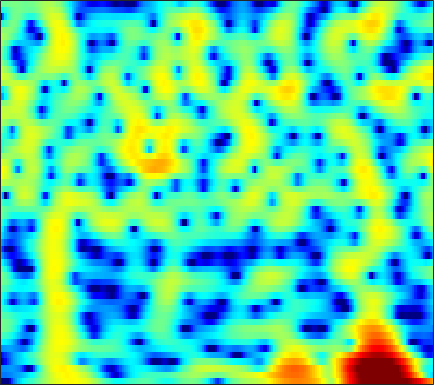

Data behind this chart, as committed beside it:
-15.743, -21.471, -38.066, -19.901, -15.731, -12.276, -9.8472, -8.4617, -7.0158, -5.8924, -5.0011, -4.4368, -3.779, -3.1775, -2.7244, -2.0954, -1.4488, -0.95798, -0.2962, 0.36159, 1.0112, 1.4815, 2.0818, 2.6309
-10.08, -10.05, -9.951, -9.772, -9.577, -9.248, -8.87, -8.573, -8.167, -7.75, -7.291, -6.888, -6.254, -5.494, -4.85, -3.915, -2.93, -2.179, -1.183, -0.22, 0.686, 1.321, 2.1, 2.793
-9.22, -9.145, -8.975, -8.8, -8.705, -8.685, -8.812, -9.042, -9.629, -10.66, -12.34, -14.27, -18.2, -20.74, -16.83, -11.49, -7.657, -5.435, -3.043, -1.119, 0.4525, 1.439, 2.541, 3.423
-20.08, -17.12, -14.24, -12.06, -10.77, -9.396, -8.31, -7.645, -6.909, -6.291, -5.728, -5.31, -4.716, -4.047, -3.482, -2.629, -1.69, -0.9504, 0.04109, 0.9955, 1.87, 2.455, 3.116, 3.626
-14.66, -13.7, -12.39, -11.12, -10.24, -9.192, -8.265, -7.649, -6.893, -6.181, -5.475, -4.933, -4.167, -3.355, -2.713, -1.829, -0.9342, -0.2715, 0.5829, 1.378, 2.095, 2.567, 3.102, 3.504
-9.158, -8.853, -8.545, -8.402, -8.416, -8.581, -8.905, -9.24, -9.762, -10.24, -10.42, -10.18, -9.249, -7.787, -6.526, -4.818, -3.194, -2.069, -0.7073, 0.4912, 1.53, 2.197, 2.951, 3.549
-4.813, -4.956, -5.259, -5.742, -6.242, -7.119, -8.292, -9.419, -11.34, -13.89, -17.04, -18.63, -16.59, -12.76, -10.24, -7.453, -5.158, -3.678, -1.953, -0.4664, 0.8179, 1.653, 2.606, 3.379
-2.023, -2.246, -2.662, -3.202, -3.685, -4.445, -5.351, -6.107, -7.166, -8.171, -8.987, -9.39, -9.559, -9.218, -8.604, -7.369, -5.819, -4.567, -2.901, -1.326, 0.09069, 1.033, 2.117, 3.003
-0.3325, -0.4963, -0.8446, -1.322, -1.773, -2.513, -3.421, -4.224, -5.505, -7.09, -9.117, -11.11, -15.01, -22.2, -23.65, -14.85, -9.739, -7.042, -4.254, -2.049, -0.2739, 0.8338, 2.046, 2.987
-0.4268, -0.5163, -0.7532, -1.112, -1.466, -2.02, -2.65, -3.179, -3.983, -4.889, -5.854, -6.55, -7.309, -7.649, -7.475, -6.614, -5.245, -4.079, -2.516, -1.056, 0.2379, 1.088, 2.052, 2.812
-1.426, -1.59, -1.882, -2.24, -2.542, -2.945, -3.338, -3.616, -3.941, -4.214, -4.417, -4.493, -4.468, -4.263, -3.981, -3.439, -2.724, -2.099, -1.177, -0.2207, 0.7061, 1.347, 2.107, 2.73
-2.46, -2.986, -3.784, -4.625, -5.191, -5.779, -6.13, -6.221, -6.152, -5.985, -5.824, -5.738, -5.628, -5.441, -5.182, -4.619, -3.783, -2.99, -1.794, -0.559, 0.6264, 1.444, 2.393, 3.162
-3.35, -4.565, -6.786, -9.902, -13.01, -17.11, -15.5, -12.8, -10.26, -8.843, -8.236, -8.258, -8.935, -10.41, -11.96, -13.3, -11.14, -8.308, -4.886, -2.155, -0.01251, 1.291, 2.689, 3.74
-2.654, -3.567, -5.164, -7.051, -8.441, -9.69, -9.843, -9.214, -8.157, -7.439, -7.167, -7.243, -7.724, -8.668, -9.516, -9.96, -8.592, -6.684, -3.976, -1.593, 0.3746, 1.579, 2.866, 3.813
-1.29, -1.704, -2.371, -3.119, -3.638, -4.213, -4.618, -4.822, -4.991, -5.027, -5.008, -4.967, -4.845, -4.58, -4.276, -3.682, -2.831, -2.052, -0.9031, 0.263, 1.379, 2.119, 2.923, 3.496
-0.05232, -0.4979, -1.176, -1.942, -2.551, -3.349, -4.042, -4.547, -5.132, -5.518, -5.672, -5.643, -5.395, -4.857, -4.259, -3.283, -2.161, -1.262, -0.07959, 1.051, 2.037, 2.659, 3.301, 3.696
0.3993, -0.3545, -1.508, -2.789, -3.876, -5.42, -6.998, -8.071, -9.271, -10.29, -11.05, -11.41, -11.43, -10.58, -9.265, -6.938, -4.493, -2.798, -0.7818, 0.9308, 2.309, 3.118, 3.925, 4.409
-1.048, -2.148, -3.874, -5.897, -7.686, -10.67, -14.39, -17.59, -21.19, -20.91, -19.84, -20.12, -23.2, -28.07, -19.44, -12.11, -7.353, -4.665, -1.819, 0.3728, 2.059, 3.046, 4.028, 4.649
-3.857, -5.051, -6.831, -8.784, -10.32, -12.62, -15.3, -17.17, -18.39, -17.94, -16.15, -14.87, -13.21, -11.27, -9.665, -7.281, -4.842, -3.122, -1.051, 0.7045, 2.127, 2.998, 3.881, 4.465
-7.485, -9.06, -11.28, -13.22, -14.12, -14.39, -14.2, -13.67, -12.77, -11.82, -10.6, -9.565, -8.149, -6.609, -5.422, -3.849, -2.277, -1.146, 0.2551, 1.491, 2.553, 3.209, 3.88, 4.322
-10.04, -12.56, -17.3, -26.91, -32.75, -20.84, -16.02, -13.81, -11.77, -9.966, -8.446, -7.381, -5.971, -4.626, -3.631, -2.312, -1.051, -0.1501, 0.9739, 1.968, 2.83, 3.359, 3.905, 4.246
-7.923, -9.267, -11.01, -12.43, -12.89, -12.69, -11.96, -11.13, -10.06, -8.839, -7.648, -6.802, -5.653, -4.492, -3.624, -2.435, -1.246, -0.363, 0.756, 1.798, 2.688, 3.241, 3.82, 4.184
-5.423, -6.612, -8.145, -9.548, -10.41, -10.99, -11, -10.76, -9.962, -9.155, -8.419, -7.881, -7.233, -6.496, -5.774, -4.572, -3.106, -1.932, -0.3906, 1.036, 2.248, 3.008, 3.798, 4.322
-3.721, -5.359, -8.086, -11.71, -15.45, -20.31, -17.44, -14.45, -11.77, -10.36, -9.88, -10.08, -11.14, -13.09, -14.16, -12.01, -7.872, -5.133, -2.176, 0.07909, 1.824, 2.86, 3.904, 4.612
-1.709, -3.05, -5.178, -7.513, -9.331, -10.8, -10.72, -9.896, -8.725, -8.1, -7.949, -8.325, -9.301, -10.78, -11.39, -9.985, -6.949, -4.697, -2.149, -0.102, 1.505, 2.472, 3.471, 4.19
-0.2939, -1.04, -2.044, -2.935, -3.502, -4.066, -4.302, -4.331, -4.284, -4.193, -4.137, -4.145, -4.166, -4.092, -3.918, -3.442, -2.717, -2.057, -1.116, -0.2003, 0.6971, 1.306, 2.042, 2.664
-0.08608, -0.6398, -1.244, -1.671, -1.809, -1.861, -1.762, -1.651, -1.492, -1.302, -1.205, -1.139, -1.141, -1.167, -1.214, -1.306, -1.395, -1.458, -1.487, -1.409, -1.156, -0.823, -0.1843, 0.5645
-1.484, -2.571, -3.452, -3.389, -2.832, -1.767, -0.7684, -0.1191, 0.5958, 1.064, 1.345, 1.416, 1.353, 1.06, 0.7013, 0.002513, -0.9849, -1.941, -3.509, -5.197, -6.366, -6.136, -4.503, -2.42
-4.404, -8.867, -26.24, -11.61, -6.496, -2.733, -0.4574, 0.7191, 1.876, 2.544, 2.948, 3.024, 2.919, 2.503, 2, 1.016, -0.4184, -1.857, -4.522, -8.453, -13.65, -13.26, -7.966, -4.198
-0.3505, -1.321, -2.098, -2.023, -1.444, -0.5018, 0.4917, 1.133, 1.785, 2.256, 2.509, 2.569, 2.44, 2.102, 1.688, 0.9335, -0.04236, -0.8902, -2.143, -3.254, -4.042, -4.21, -3.935, -3.195
2.603, 2.194, 1.701, 1.357, 1.162, 1.088, 1.101, 1.191, 1.299, 1.516, 1.653, 1.742, 1.725, 1.561, 1.297, 0.7723, 0.05745, -0.5963, -1.569, -2.656, -3.678, -4.347, -4.977, -5.117
4.506, 4.066, 3.358, 2.552, 1.867, 0.9668, 0.1263, -0.3223, -0.4097, -0.09861, 0.5349, 0.9866, 1.499, 1.724, 1.716, 1.409, 0.7704, 0.0574, -1.179, -2.886, -5.12, -7.326, -11.02, -14.06
5.24, 4.738, 3.799, 2.48, 1.131, -1.398, -5.172, -9.086, -10.25, -5.598, -1.974, -0.2455, 1.286, 2.105, 2.389, 2.328, 1.831, 1.18, -0.006809, -1.584, -3.637, -5.384, -7.914, -9.344
3.474, 3.209, 2.659, 1.745, 0.8582, -0.7815, -2.632, -3.905, -4.137, -2.755, -0.8655, 0.3291, 1.436, 2.065, 2.216, 2.054, 1.514, 0.888, -0.2436, -1.538, -2.87, -3.755, -4.531, -4.71
0.2245, 0.6284, 1.009, 1.153, 1.177, 1.097, 0.9804, 0.9401, 1.141, 1.452, 1.903, 2.2, 2.499, 2.557, 2.389, 1.881, 0.9997, 0.09095, -1.553, -3.666, -6.221, -8.272, -9.918, -9.053
-3.688, -2.26, -0.9462, -0.01331, 0.4457, 0.9944, 1.437, 1.794, 2.19, 2.635, 2.962, 3.147, 3.259, 3.151, 2.919, 2.33, 1.381, 0.3844, -1.356, -3.745, -7.059, -10.26, -13.72, -11.35
-3.998, -3.181, -2.403, -1.927, -1.604, -1.153, -0.4611, 0.1557, 0.9956, 1.835, 2.52, 2.928, 3.25, 3.345, 3.26, 2.921, 2.326, 1.705, 0.7231, -0.4625, -1.636, -2.45, -3.201, -3.499
-2.121, -2.609, -3.688, -5.298, -6.561, -7.417, -5.899, -4.043, -1.596, 0.2485, 1.673, 2.421, 3.108, 3.471, 3.542, 3.446, 3.157, 2.848, 2.312, 1.711, 1.064, 0.6026, -0.02322, -0.62
-0.1347, -1.077, -2.888, -5.609, -8.424, -11.66, -8.45, -5.253, -2.067, 0.07271, 1.538, 2.276, 2.913, 3.201, 3.239, 3.099, 2.808, 2.533, 2.104, 1.698, 1.28, 0.9816, 0.5721, 0.07863
1.797, 1.341, 0.6178, -0.08291, -0.5116, -0.7223, -0.4356, 0.003209, 0.7826, 1.478, 1.96, 2.171, 2.193, 1.947, 1.62, 0.9869, 0.2131, -0.3697, -1.039, -1.432, -1.525, -1.474, -1.294, -1.187
2.723, 2.6, 2.425, 2.303, 2.216, 2.216, 2.247, 2.298, 2.36, 2.357, 2.154, 1.897, 1.283, 0.3545, -0.581, -2.227, -4.363, -6.295, -8.784, -9.723, -8.227, -6.703, -4.89, -3.528
2.282, 2.281, 2.364, 2.484, 2.623, 2.783, 2.913, 2.976, 2.913, 2.701, 2.317, 1.841, 0.9768, -0.2352, -1.452, -3.497, -6.227, -8.987, -13.56, -15.56, -11.75, -9.121, -6.55, -4.712
-0.05897, -0.01766, 0.3949, 1.059, 1.63, 2.29, 2.834, 3.097, 3.262, 3.169, 2.855, 2.431, 1.656, 0.6161, -0.3347, -1.79, -3.341, -4.488, -5.708, -6.403, -6.379, -5.972, -5.181, -4.237
-7.988, -7.973, -4.71, -1.556, 0.1267, 1.828, 2.941, 3.471, 3.912, 4.035, 3.832, 3.538, 2.898, 2.006, 1.201, -0.0972, -1.591, -2.75, -4.311, -5.572, -6.254, -6.18, -5.516, -4.565
-5.422, -5.415, -3.108, -0.6013, 0.9313, 2.403, 3.342, 3.836, 4.18, 4.292, 4.167, 3.94, 3.427, 2.664, 1.903, 0.5774, -1.256, -3.042, -6.383, -11.61, -18.62, -14.76, -9.154, -6.266
1.807, 1.74, 1.842, 2.123, 2.358, 2.558, 2.672, 2.69, 2.594, 2.451, 2.359, 2.233, 2.043, 1.731, 1.351, 0.6164, -0.4655, -1.54, -3.333, -5.203, -6.382, -6.227, -5.132, -4.103
3.392, 3.11, 2.662, 2.109, 1.563, 0.7577, -0.1497, -0.9459, -1.865, -2.512, -2.625, -2.31, -1.592, -0.8331, -0.3635, 0.05247, 0.253, 0.2354, 0.1173, -0.03794, -0.1084, -0.1095, -0.04679, 0.006748
2.567, 1.984, 1.022, -0.1928, -1.284, -2.958, -5.126, -7.186, -10.94, -16.22, -16.68, -12.12, -7.822, -4.939, -3.332, -1.739, -0.5905, 0.0747, 0.7635, 1.264, 1.663, 1.904, 2.143, 2.293
0.9424, 0.02757, -1.447, -3.22, -4.702, -6.785, -8.906, -10.54, -12.55, -13.95, -13.42, -11.79, -9.041, -6.585, -5.035, -3.272, -1.865, -0.9511, 0.0598, 0.8985, 1.596, 2.056, 2.558, 2.943
-0.01527, -1.207, -3.238, -5.833, -8.121, -11.71, -14.97, -15.8, -14.35, -12.51, -10.83, -9.515, -7.865, -6.314, -5.269, -3.964, -2.765, -1.952, -0.9249, 0.04986, 0.9478, 1.587, 2.355, 3.006
0.3492, -0.8363, -2.828, -5.433, -7.843, -12, -16.53, -17.21, -13.96, -11.22, -9.345, -8.277, -7.2, -6.341, -5.754, -5.067, -4.367, -3.791, -2.852, -1.754, -0.5318, 0.3835, 1.572, 2.635
1.439, 0.6398, -0.609, -2.033, -3.151, -4.649, -5.842, -6.423, -6.78, -6.804, -6.742, -6.816, -6.938, -7.225, -7.542, -8.083, -8.67, -8.794, -8.167, -6.337, -3.919, -2.147, -0.04154, 1.704
1.831, 1.423, 0.7912, 0.08831, -0.5146, -1.317, -2.181, -2.781, -3.699, -4.687, -5.789, -6.691, -7.984, -9.341, -10.48, -12.23, -15.16, -19.58, -29.66, -13.77, -7.456, -4.31, -1.216, 1.05
0.6055, 0.5062, 0.4043, 0.2637, 0.08177, -0.2707, -0.8233, -1.432, -2.478, -3.946, -5.953, -7.834, -11.07, -14.59, -15.9, -14.65, -12.66, -11.37, -9.434, -6.88, -4.117, -2.172, 0.06191, 1.824
-4.088, -3.495, -2.339, -1.313, -0.733, -0.3615, -0.3692, -0.6747, -1.428, -2.64, -4.395, -6.157, -9.29, -12.85, -14, -11.43, -8.276, -6.306, -4.082, -2.159, -0.4481, 0.7162, 2.036, 3.07
-17.79, -10.42, -5.806, -3.229, -2.016, -1.018, -0.5588, -0.4591, -0.6663, -1.145, -1.835, -2.422, -3.181, -3.672, -3.717, -3.343, -2.544, -1.772, -0.6872, 0.3675, 1.331, 1.965, 2.663, 3.161
-5.007, -4.475, -3.402, -2.329, -1.678, -1.01, -0.6211, -0.4667, -0.4293, -0.5388, -0.7284, -0.886, -1.024, -1.06, -0.969, -0.7241, -0.3212, 0.03444, 0.5684, 1.11, 1.599, 1.896, 2.188, 2.331
-0.9539, -0.9298, -0.7882, -0.6015, -0.4556, -0.3302, -0.2775, -0.3228, -0.418, -0.5644, -0.7074, -0.7854, -0.8099, -0.7243, -0.5971, -0.3115, 0.04533, 0.3394, 0.7386, 1.103, 1.401, 1.561, 1.66, 1.61
